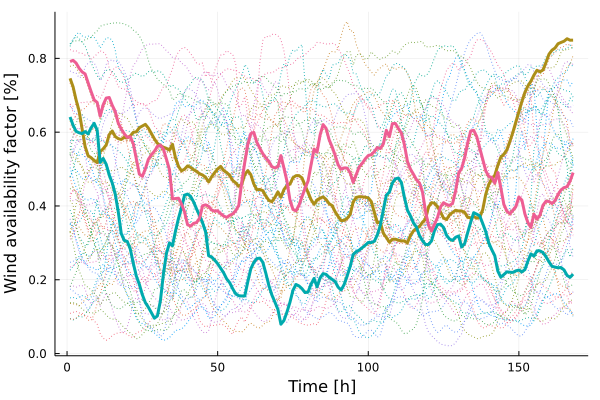

The data file committed next to this chart (first rows):
x1, x2, x3
0.7458, 0.6411, 0.7913
0.723, 0.6189, 0.7946
0.6874, 0.6023, 0.7873
0.6578, 0.5983, 0.7733
0.6091, 0.596, 0.7632
0.5615, 0.6016, 0.7578
0.5361, 0.5951, 0.7336
0.5308, 0.612, 0.7097
0.5231, 0.624, 0.6874
0.5174, 0.6052, 0.6807
0.5471, 0.518, 0.6432
0.5549, 0.5287, 0.6744
0.5653, 0.513, 0.6924
0.5933, 0.4837, 0.694
0.6033, 0.4625, 0.6729
0.5881, 0.4322, 0.656
0.5824, 0.3843, 0.6245
0.5802, 0.3251, 0.6084
0.5862, 0.3065, 0.5954
0.5847, 0.3039, 0.586
0.5897, 0.283, 0.5876
0.5995, 0.2445, 0.5686
0.6009, 0.2102, 0.5275
0.6121, 0.1876, 0.4863
0.6166, 0.1595, 0.4803
0.6212, 0.138, 0.5006
0.6109, 0.1255, 0.5263
0.5964, 0.1108, 0.5387
0.5818, 0.09581, 0.5484
0.5697, 0.1021, 0.5612
0.5635, 0.1434, 0.5652
0.5591, 0.2165, 0.5539
0.5561, 0.2717, 0.5267
0.5516, 0.2999, 0.4984
0.5672, 0.2923, 0.4192
0.5307, 0.332, 0.4201
0.5074, 0.3665, 0.4211
0.4952, 0.3961, 0.4054
0.4998, 0.4293, 0.3841
0.5085, 0.4323, 0.3495
0.5047, 0.4263, 0.3452
0.4984, 0.4113, 0.3527
0.4938, 0.3919, 0.3551
0.4871, 0.3739, 0.3668
0.4839, 0.3544, 0.4006
0.4775, 0.3296, 0.4031
0.4653, 0.2652, 0.3989
0.4792, 0.2618, 0.389
0.4903, 0.2534, 0.3857
0.5002, 0.2436, 0.3868
0.5073, 0.2313, 0.3789
0.4961, 0.2187, 0.3727
0.4907, 0.2024, 0.369
0.4829, 0.192, 0.3747
0.4692, 0.1757, 0.3784
0.4625, 0.1618, 0.3873
0.4532, 0.1568, 0.4012
0.4593, 0.1561, 0.4645
0.4852, 0.156, 0.5183
0.4958, 0.1944, 0.5662
... 108 more rows
